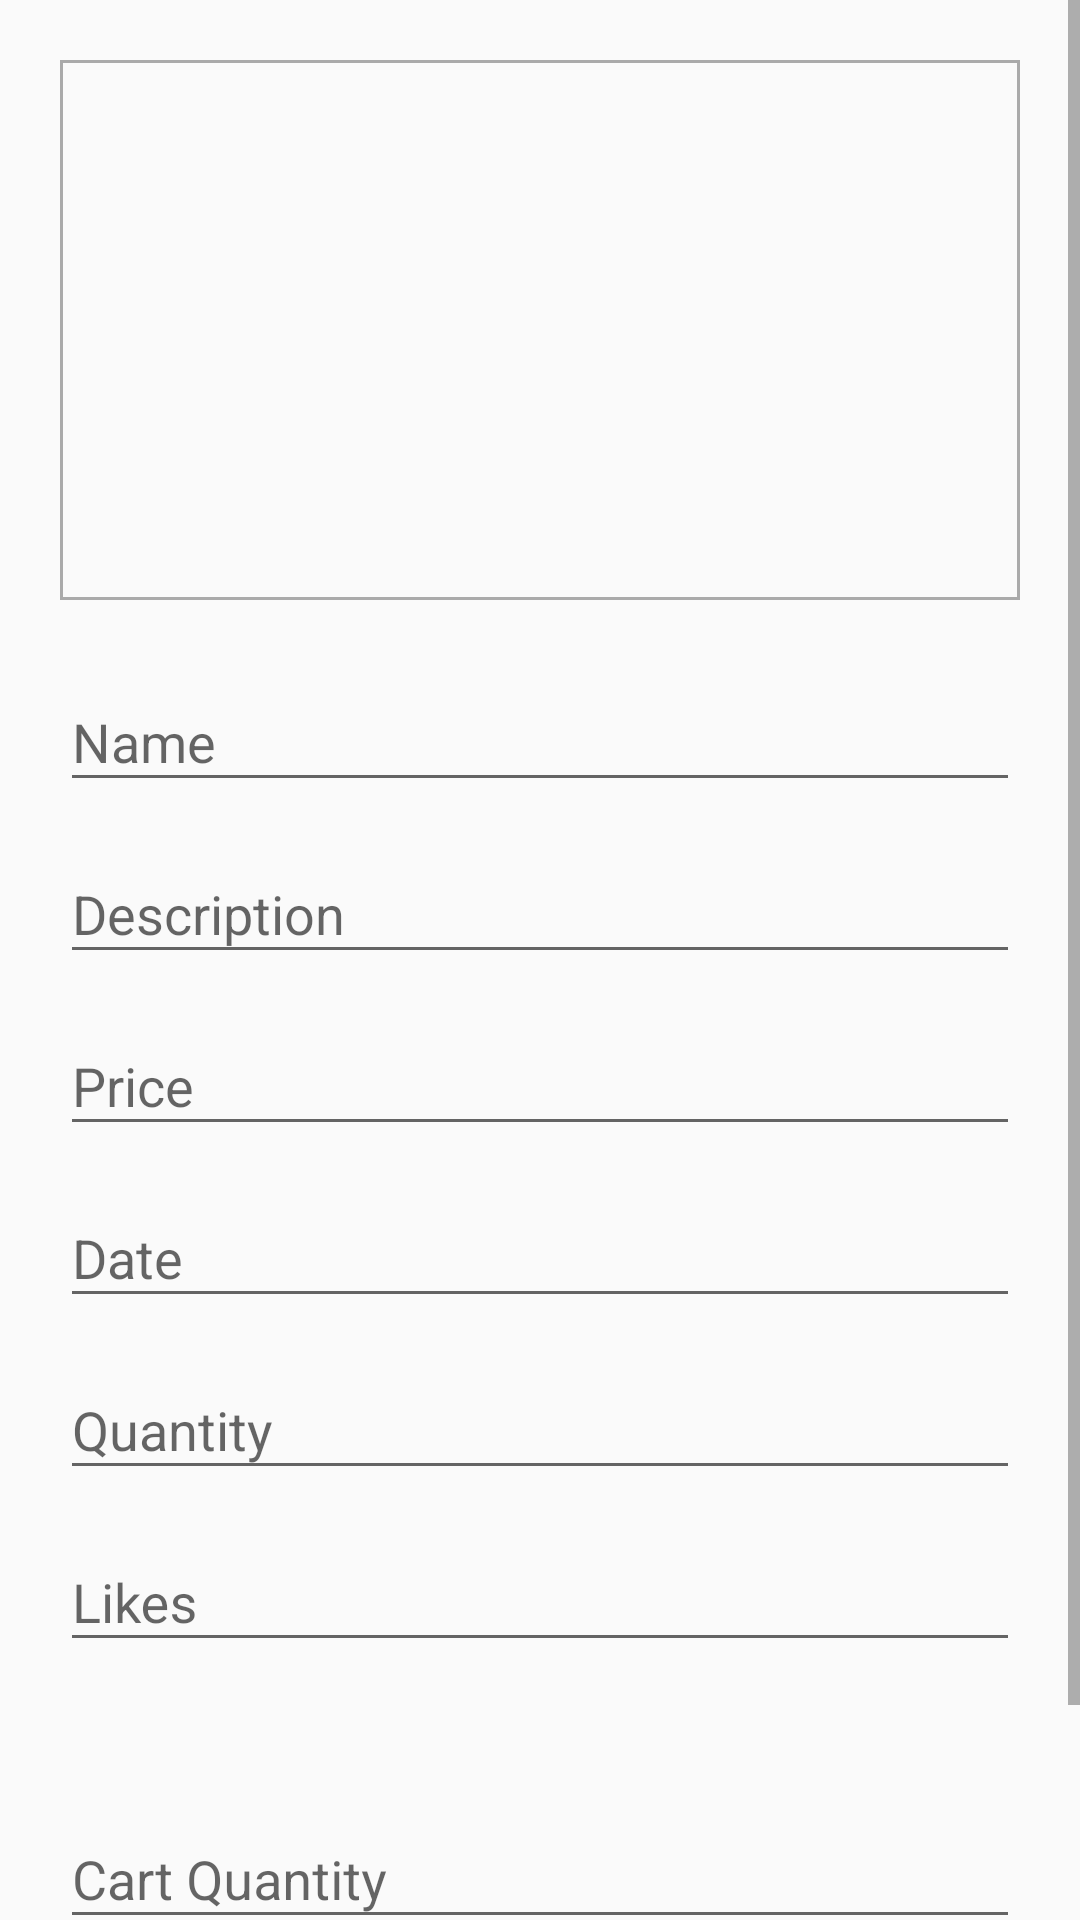

Produce the Android XML layout that renders to this screen, including the resource entries it uses.
<!-- AndroidManifest.xml: application theme AppTheme -->
<!-- res/layout/fragment_customer_product.xml -->
<?xml version="1.0" encoding="utf-8"?>
<ScrollView xmlns:android="http://schemas.android.com/apk/res/android"
    xmlns:app="http://schemas.android.com/apk/res-auto"
    android:layout_width="match_parent"
    android:layout_height="match_parent"
    android:orientation="vertical">

    <android.support.constraint.ConstraintLayout
        android:layout_width="match_parent"
        android:layout_height="match_parent"
        android:layout_marginLeft="@dimen/dimen_margin4"
        android:layout_marginRight="@dimen/dimen_margin4"
        android:orientation="vertical"
        android:paddingTop="@dimen/dimen_margin4">

        <ImageView
            android:id="@+id/image_view"
            android:layout_width="match_parent"
            android:layout_height="@dimen/dimen_0"
            android:background="@drawable/image_border"
            app:layout_constraintDimensionRatio="16:9"
            app:layout_constraintEnd_toEndOf="parent"
            app:layout_constraintHorizontal_bias="0.0"
            app:layout_constraintStart_toStartOf="parent"
            app:layout_constraintTop_toTopOf="parent" />

        <android.support.design.widget.TextInputLayout
            android:id="@+id/name_edit_layout"
            android:layout_width="match_parent"
            android:layout_height="wrap_content"
            android:layout_marginTop="@dimen/dimen_margin3"
            app:layout_constraintEnd_toEndOf="parent"
            app:layout_constraintStart_toStartOf="parent"
            app:layout_constraintTop_toBottomOf="@id/image_view">

            <EditText
                android:id="@+id/name_edit_text"
                android:layout_width="match_parent"
                android:layout_height="wrap_content"
                android:editable="false"
                android:hint="@string/title_name"
                android:maxLines="1"
                android:singleLine="true"
                android:textSize="@dimen/dimen_textSize5" />

        </android.support.design.widget.TextInputLayout>


        <android.support.design.widget.TextInputLayout
            android:id="@+id/description_edit_layout"
            android:layout_width="match_parent"
            android:layout_height="wrap_content"
            android:layout_marginTop="@dimen/dimen_margin1"
            app:layout_constraintEnd_toEndOf="parent"
            app:layout_constraintStart_toStartOf="parent"
            app:layout_constraintTop_toBottomOf="@id/name_edit_layout">

            <EditText
                android:id="@+id/description_edit_text"
                android:layout_width="match_parent"
                android:layout_height="wrap_content"
                android:editable="false"
                android:hint="@string/title_description"
                android:maxLines="1"
                android:singleLine="true"
                android:textSize="@dimen/dimen_textSize5" />

        </android.support.design.widget.TextInputLayout>

        <android.support.design.widget.TextInputLayout
            android:id="@+id/price_edit_layout"
            android:layout_width="match_parent"
            android:layout_height="wrap_content"
            android:layout_marginTop="@dimen/dimen_margin1"
            app:layout_constraintEnd_toEndOf="parent"
            app:layout_constraintStart_toStartOf="parent"
            app:layout_constraintTop_toBottomOf="@id/description_edit_layout">

            <EditText
                android:id="@+id/price_edit_text"
                android:layout_width="match_parent"
                android:layout_height="wrap_content"
                android:editable="false"
                android:hint="@string/title_price"
                android:maxLines="1"
                android:singleLine="true"
                android:textSize="@dimen/dimen_textSize5" />

        </android.support.design.widget.TextInputLayout>

        <android.support.design.widget.TextInputLayout
            android:id="@+id/date_edit_layout"
            android:layout_width="match_parent"
            android:layout_height="wrap_content"
            android:layout_marginTop="@dimen/dimen_margin1"
            app:layout_constraintEnd_toEndOf="parent"
            app:layout_constraintStart_toStartOf="parent"
            app:layout_constraintTop_toBottomOf="@id/price_edit_layout">

            <EditText
                android:id="@+id/date_edit_text"
                android:layout_width="match_parent"
                android:layout_height="wrap_content"
                android:editable="false"
                android:hint="@string/title_date"
                android:maxLines="1"
                android:singleLine="true"
                android:textSize="@dimen/dimen_textSize5" />

        </android.support.design.widget.TextInputLayout>

        <android.support.design.widget.TextInputLayout
            android:id="@+id/quantity_edit_layout"
            android:layout_width="match_parent"
            android:layout_height="wrap_content"
            android:layout_marginTop="@dimen/dimen_margin1"
            app:layout_constraintEnd_toEndOf="parent"
            app:layout_constraintStart_toStartOf="parent"
            app:layout_constraintTop_toBottomOf="@id/date_edit_layout">

            <EditText
                android:id="@+id/quantity_edit_text"
                android:layout_width="match_parent"
                android:layout_height="wrap_content"
                android:editable="false"
                android:hint="@string/title_quantity"
                android:maxLines="1"
                android:singleLine="true"
                android:textSize="@dimen/dimen_textSize5" />

        </android.support.design.widget.TextInputLayout>

        <android.support.design.widget.TextInputLayout
            android:id="@+id/likes_edit_layout"
            android:layout_width="match_parent"
            android:layout_height="wrap_content"
            android:layout_marginTop="@dimen/dimen_margin1"
            app:layout_constraintEnd_toEndOf="parent"
            app:layout_constraintStart_toStartOf="parent"
            app:layout_constraintTop_toBottomOf="@id/quantity_edit_layout">

            <EditText
                android:id="@+id/likes_edit_text"
                android:layout_width="match_parent"
                android:layout_height="wrap_content"
                android:editable="false"
                android:hint="@string/title_likes"
                android:maxLines="1"
                android:singleLine="true"
                android:textSize="@dimen/dimen_textSize5" />

        </android.support.design.widget.TextInputLayout>

        <android.support.design.widget.TextInputLayout
            android:id="@+id/cart_quantity_edit_layout"
            android:layout_width="match_parent"
            android:layout_height="wrap_content"
            android:layout_marginTop="@dimen/dimen_margin6"
            app:layout_constraintEnd_toEndOf="parent"
            app:layout_constraintStart_toStartOf="parent"
            app:layout_constraintTop_toBottomOf="@id/likes_edit_layout">

            <EditText
                android:id="@+id/cart_quantity_edit_text"
                android:layout_width="match_parent"
                android:layout_height="wrap_content"
                android:inputType="number"
                android:hint="@string/title_cart_quantity"
                android:maxLines="1"
                android:singleLine="true"
                android:textSize="@dimen/dimen_textSize5" />

        </android.support.design.widget.TextInputLayout>

        <LinearLayout
            android:id="@+id/button_layout"
            android:layout_width="match_parent"
            android:layout_height="wrap_content"
            android:layout_marginTop="@dimen/dimen_margin3"
            android:gravity="center_horizontal"
            app:layout_constraintEnd_toEndOf="parent"
            app:layout_constraintStart_toStartOf="parent"
            app:layout_constraintTop_toBottomOf="@id/cart_quantity_edit_layout">

            
            
            
            
            
            
            
            
            
            


            <Button
                android:id="@+id/save_button"
                android:layout_width="wrap_content"
                android:layout_height="wrap_content"
                android:gravity="center_horizontal"
                android:padding="@dimen/dimen_margin3"
                android:text="@string/action_cart"
                android:textAllCaps="false"
                android:textColor="@color/white"
                android:textSize="@dimen/dimen_textSize6"
                android:theme="@style/PrimaryButton" />

        </LinearLayout>
    </android.support.constraint.ConstraintLayout>
</ScrollView>
<!-- resources referenced by this layout -->
<resources>
  <color name="white">#ffffff</color>
  <dimen name="dimen_0">0dp</dimen>
  <dimen name="dimen_margin1">5dp</dimen>
  <dimen name="dimen_margin3">15dp</dimen>
  <dimen name="dimen_margin4">20dp</dimen>
  <dimen name="dimen_margin6">40dp</dimen>
  <dimen name="dimen_textSize5">18sp</dimen>
  <dimen name="dimen_textSize6">22sp</dimen>
  <!-- drawable image_border (drawable) -->
  <?xml version="1.0" encoding="utf-8"?>
  <shape xmlns:android="http://schemas.android.com/apk/res/android">
      <stroke
          android:width="1dp"
          android:color="#aaaaaa" />
  </shape>
  <string name="action_cart">Cart</string>
  <string name="title_cart_quantity">Cart Quantity</string>
  <string name="title_date">Date</string>
  <string name="title_description">Description</string>
  <string name="title_likes">Likes</string>
  <string name="title_name">Name</string>
  <string name="title_price">Price</string>
  <string name="title_quantity">Quantity</string>
  <style name="ErrorButton" parent="Theme.AppCompat">
          <item name="colorButtonNormal">@color/colorError</item>
          <item name="colorAccent">@color/white</item>
      </style>
  <style name="PrimaryButton" parent="Theme.AppCompat">
          <item name="colorButtonNormal">@color/colorPrimary</item>
          <item name="colorAccent">@color/white</item>
          
      </style>
  <style name="AppTheme" parent="Theme.AppCompat.Light.DarkActionBar">
          
          <item name="colorPrimary">@color/colorPrimary</item>
          <item name="colorPrimaryDark">@color/colorPrimaryDark</item>
          <item name="colorSecondary">@color/colorSecondary</item>
          <item name="colorError">@color/colorError</item>
          <item name="colorAccent">@color/colorAccent</item>
      </style>
  <color name="colorError">#d9534f</color>
  <color name="colorPrimary">#008577</color>
  <color name="colorPrimaryDark">#00574B</color>
  <color name="colorSecondary">#62b1f6</color>
  <color name="colorAccent">#D81B60</color>
</resources>
